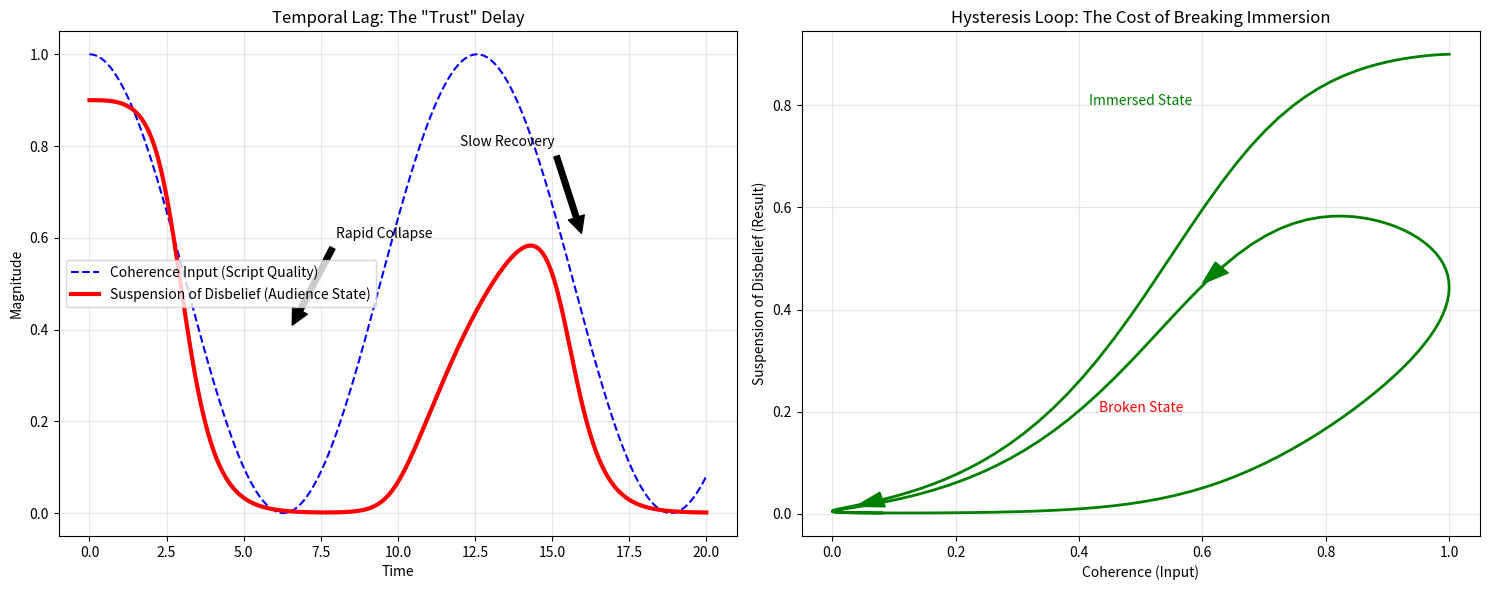
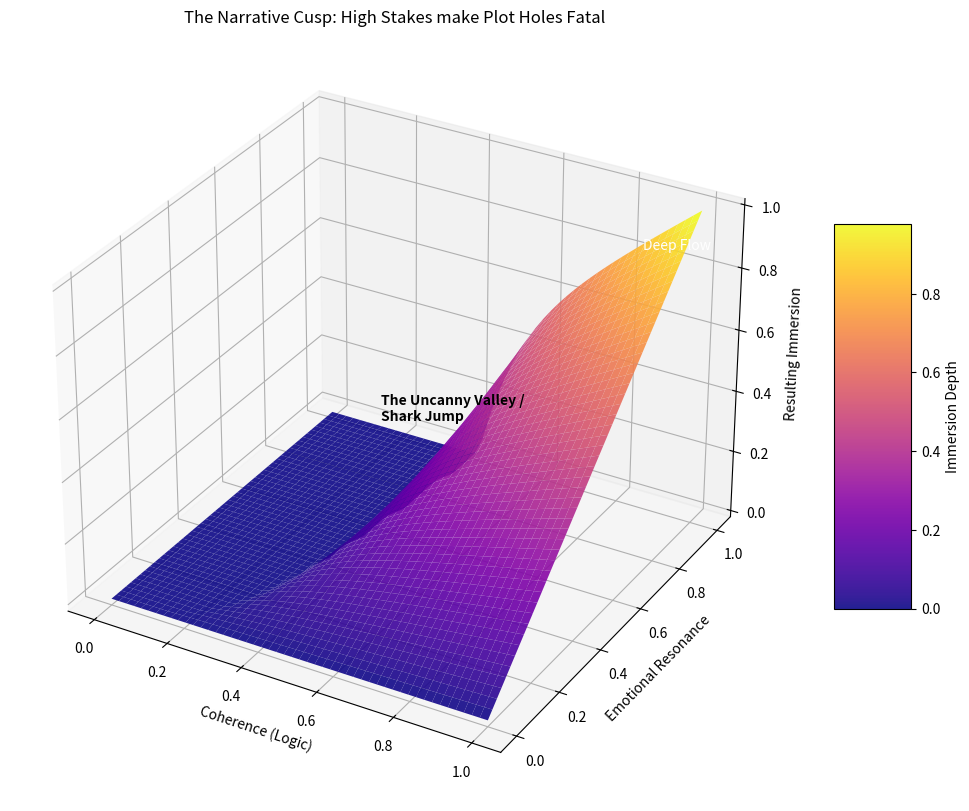
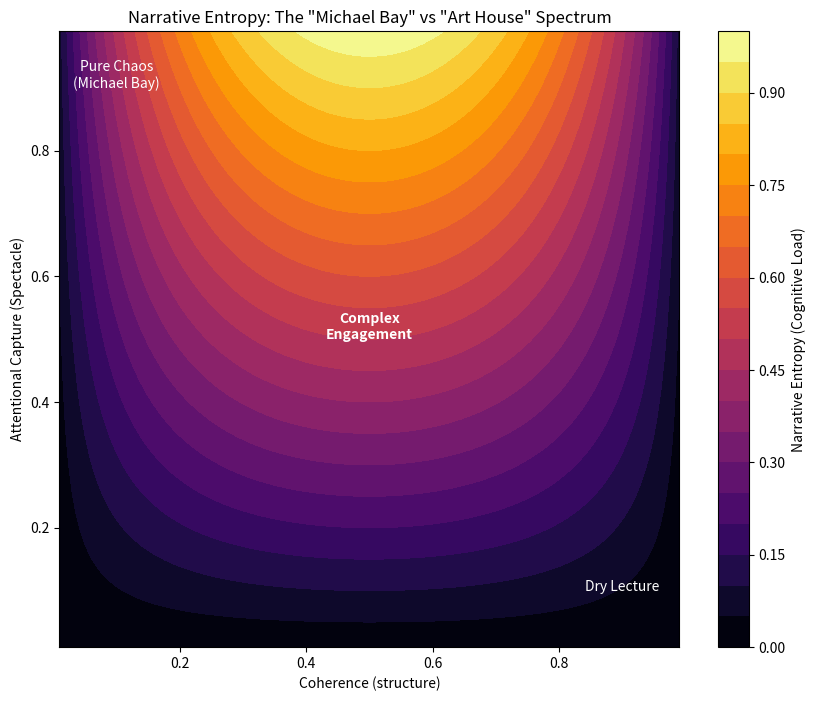

Recreate these plots in Python, in order.
#!/usr/bin/env python3
"""
Advanced Narrative Immersion Field Analysis: Dynamical Extensions
===============================================================
Extends the static field model into a dynamical system with:
1. Hysteresis (The "Trust Regaining" friction)
2. Cusp Catastrophe Visualization (The "Shark Jump" topology)
3. Narrative Entropy (Information density metric)
"""

import numpy as np
import matplotlib.pyplot as plt
from mpl_toolkits.mplot3d import Axes3D

class DynamicalNarrativeModel:
    def __init__(self):
        # Decay rates and recovery rates
        self.alpha_decay = 0.3    # How fast Suspension dies on bad coherence
        self.beta_recovery = 0.05 # How slow Suspension builds (Trust is hard to earn)
        self.memory_s = 0.8       # Initial suspension

    def step_dynamics(self, C_target, S_current, dt=0.1):
        """
        Calculates dS/dt based on current Coherence.
        Model: dS/dt = Recovery_Rate * (1-S) if C is high
                       - Decay_Rate * S      if C is low
        This creates a 'Lag' or Hysteresis effect.
        """
        # Sigmoid activation for coherence threshold
        # If Coherence > 0.6, we recover. If < 0.6, we decay.
        coherence_pressure = (1 / (1 + np.exp(-10 * (C_target - 0.6))))

        # Differential equation for Suspension
        # If pressure is high: Grow towards 1.0 (slowly)
        # If pressure is low: Decay towards 0.0 (quickly)
        dS_growth = self.beta_recovery * (1.0 - S_current) * coherence_pressure
        dS_decay = -self.alpha_decay * S_current * (1.0 - coherence_pressure)

        dS = dS_growth + dS_decay

        return np.clip(S_current + dS * dt, 0, 1)

    def calculate_entropy(self, C, E, A):
        """
        Calculates Narrative Entropy (H).
        High Entropy = Confusion/Chaos (Low C, High A).
        Low Entropy = Boredom/Predictability (High C, Low E).
        Sweet spot = 'Complex Order' (Edge of Chaos).
        """
        # Normalize inputs to probability-like distributions for Shannon approximation
        # This is a heuristic metric for 'Narrative Complexity'
        p_c = np.clip(C, 0.01, 0.99)
        p_e = np.clip(E, 0.01, 0.99)

        # Entropy contribution from Coherence (inverted, low C is high entropy)
        h_c = -(p_c * np.log2(p_c) + (1-p_c) * np.log2(1-p_c))

        # Total System Energy ~ Entropy * Amplitude
        return h_c * A

def visualize_hysteresis_loop():
    """
    Demonstrates that regaining immersion is harder than losing it.
    The 'Fool me once' effect.
    """
    print("Generating Hysteresis Loop simulation...")
    model = DynamicalNarrativeModel()

    # Create a coherence cycle: High -> Low -> High
    t = np.linspace(0, 20, 200)
    # Coherence drops from 1.0 to 0.0 then goes back to 1.0
    C_input = 0.5 + 0.5 * np.cos(t * 0.5)

    S_output = []
    current_S = 0.9 # Start with high trust

    for c in C_input:
        # Run multiple sub-steps to simulate time passing for each input point
        for _ in range(5):
            current_S = model.step_dynamics(c, current_S, dt=0.1)
        S_output.append(current_S)

    S_output = np.array(S_output)

    # Plotting
    fig, (ax1, ax2) = plt.subplots(1, 2, figsize=(15, 6))

    # Time Series
    ax1.plot(t, C_input, 'b--', label='Coherence Input (Script Quality)')
    ax1.plot(t, S_output, 'r-', linewidth=3, label='Suspension of Disbelief (Audience State)')
    ax1.set_title('Temporal Lag: The "Trust" Delay')
    ax1.set_xlabel('Time')
    ax1.set_ylabel('Magnitude')
    ax1.legend()
    ax1.grid(True, alpha=0.3)
    ax1.annotate('Rapid Collapse', xy=(6.5, 0.4), xytext=(8, 0.6),
                 arrowprops=dict(facecolor='black', shrink=0.05))
    ax1.annotate('Slow Recovery', xy=(16, 0.6), xytext=(12, 0.8),
                 arrowprops=dict(facecolor='black', shrink=0.05))

    # Phase Portrait (Hysteresis Loop)
    ax2.plot(C_input, S_output, 'g-', linewidth=2)

    # Add arrows to show direction
    mid_idx = len(C_input)//2
    ax2.arrow(C_input[50], S_output[50], C_input[51]-C_input[50], S_output[51]-S_output[50],
              head_width=0.03, color='g')
    ax2.arrow(C_input[150], S_output[150], C_input[151]-C_input[150], S_output[151]-S_output[150],
              head_width=0.03, color='g')

    ax2.set_title('Hysteresis Loop: The Cost of Breaking Immersion')
    ax2.set_xlabel('Coherence (Input)')
    ax2.set_ylabel('Suspension of Disbelief (Result)')
    ax2.grid(True, alpha=0.3)
    ax2.text(0.5, 0.2, "Broken State", ha='center', color='red')
    ax2.text(0.5, 0.8, "Immersed State", ha='center', color='green')

    plt.tight_layout()
    plt.savefig('narrative_hysteresis.png')
    print("✓ Hysteresis Loop saved to narrative_hysteresis.png")
    plt.close()

def visualize_catastrophe_manifold():
    """
    Visualizes the 'Narrative Cusp'.
    Shows how High Emotion + Dropping Coherence leads to a catastrophic
    drop in immersion (The 'Betrayal' or 'Shark Jump'), whereas
    Low Emotion + Dropping Coherence just leads to boredom (smooth decline).
    """
    print("Generating Cusp Catastrophe Manifold...")

    # Grid
    n = 50
    coherence = np.linspace(0, 1, n)
    emotion = np.linspace(0, 1, n)
    C, E = np.meshgrid(coherence, emotion)

    # Manifold Logic
    Immersion = C * E
    penalty = (E ** 2) * (np.exp(-10 * (C - 0.4)))
    Z = Immersion - penalty * 0.5
    Z = np.clip(Z, 0, 1)

    fig = plt.figure(figsize=(14, 10))
    ax = fig.add_subplot(111, projection='3d')

    surf = ax.plot_surface(C, E, Z, cmap='plasma', edgecolor='none', alpha=0.9)

    ax.set_xlabel('Coherence (Logic)')
    ax.set_ylabel('Emotional Resonance')
    ax.set_zlabel('Resulting Immersion')
    ax.set_title('The Narrative Cusp: High Stakes make Plot Holes Fatal')

    ax.text(0.2, 0.9, 0.1, "The Uncanny Valley /\nShark Jump", color='black', fontsize=10, weight='bold')
    ax.text(0.9, 0.9, 0.9, "Deep Flow", color='white', fontsize=10)

    fig.colorbar(surf, shrink=0.5, aspect=5, label='Immersion Depth')
    plt.savefig('narrative_catastrophe.png')
    print("✓ Catastrophe Manifold saved to narrative_catastrophe.png")
    plt.close()

def narrative_entropy_map():
    """
    Maps the 'Texture' of the narrative.
    High Entropy = Chaotic/Confusing
    Low Entropy = Boring
    Mid Entropy = Engaging
    """
    print("Generating Entropy Map...")
    model = DynamicalNarrativeModel()

    c_vals = np.linspace(0.01, 0.99, 100)
    a_vals = np.linspace(0.01, 0.99, 100) # Attention
    C_grid, A_grid = np.meshgrid(c_vals, a_vals)

    # Fix Emotion
    E_fixed = 0.6

    Entropy = model.calculate_entropy(C_grid, E_fixed, A_grid)

    plt.figure(figsize=(10, 8))
    cp = plt.contourf(C_grid, A_grid, Entropy, levels=20, cmap='inferno')
    plt.colorbar(cp, label='Narrative Entropy (Cognitive Load)')

    plt.xlabel('Coherence (structure)')
    plt.ylabel('Attentional Capture (Spectacle)')
    plt.title('Narrative Entropy: The "Michael Bay" vs "Art House" Spectrum')

    plt.text(0.1, 0.9, 'Pure Chaos\n(Michael Bay)', color='white', ha='center')
    plt.text(0.9, 0.1, 'Dry Lecture', color='white', ha='center')
    plt.text(0.5, 0.5, 'Complex\nEngagement', color='white', ha='center', weight='bold')

    plt.savefig('narrative_entropy.png')
    print("✓ Entropy Map saved to narrative_entropy.png")
    plt.close()

if __name__ == "__main__":
    print("="*60)
    print("DYNAMICAL NARRATIVE IMMERSION FIELD ANALYSIS")
    print("="*60)

    visualize_hysteresis_loop()
    visualize_catastrophe_manifold()
    narrative_entropy_map()

    print("\n" + "="*60)
    print("Analysis complete!")
    print("="*60)
